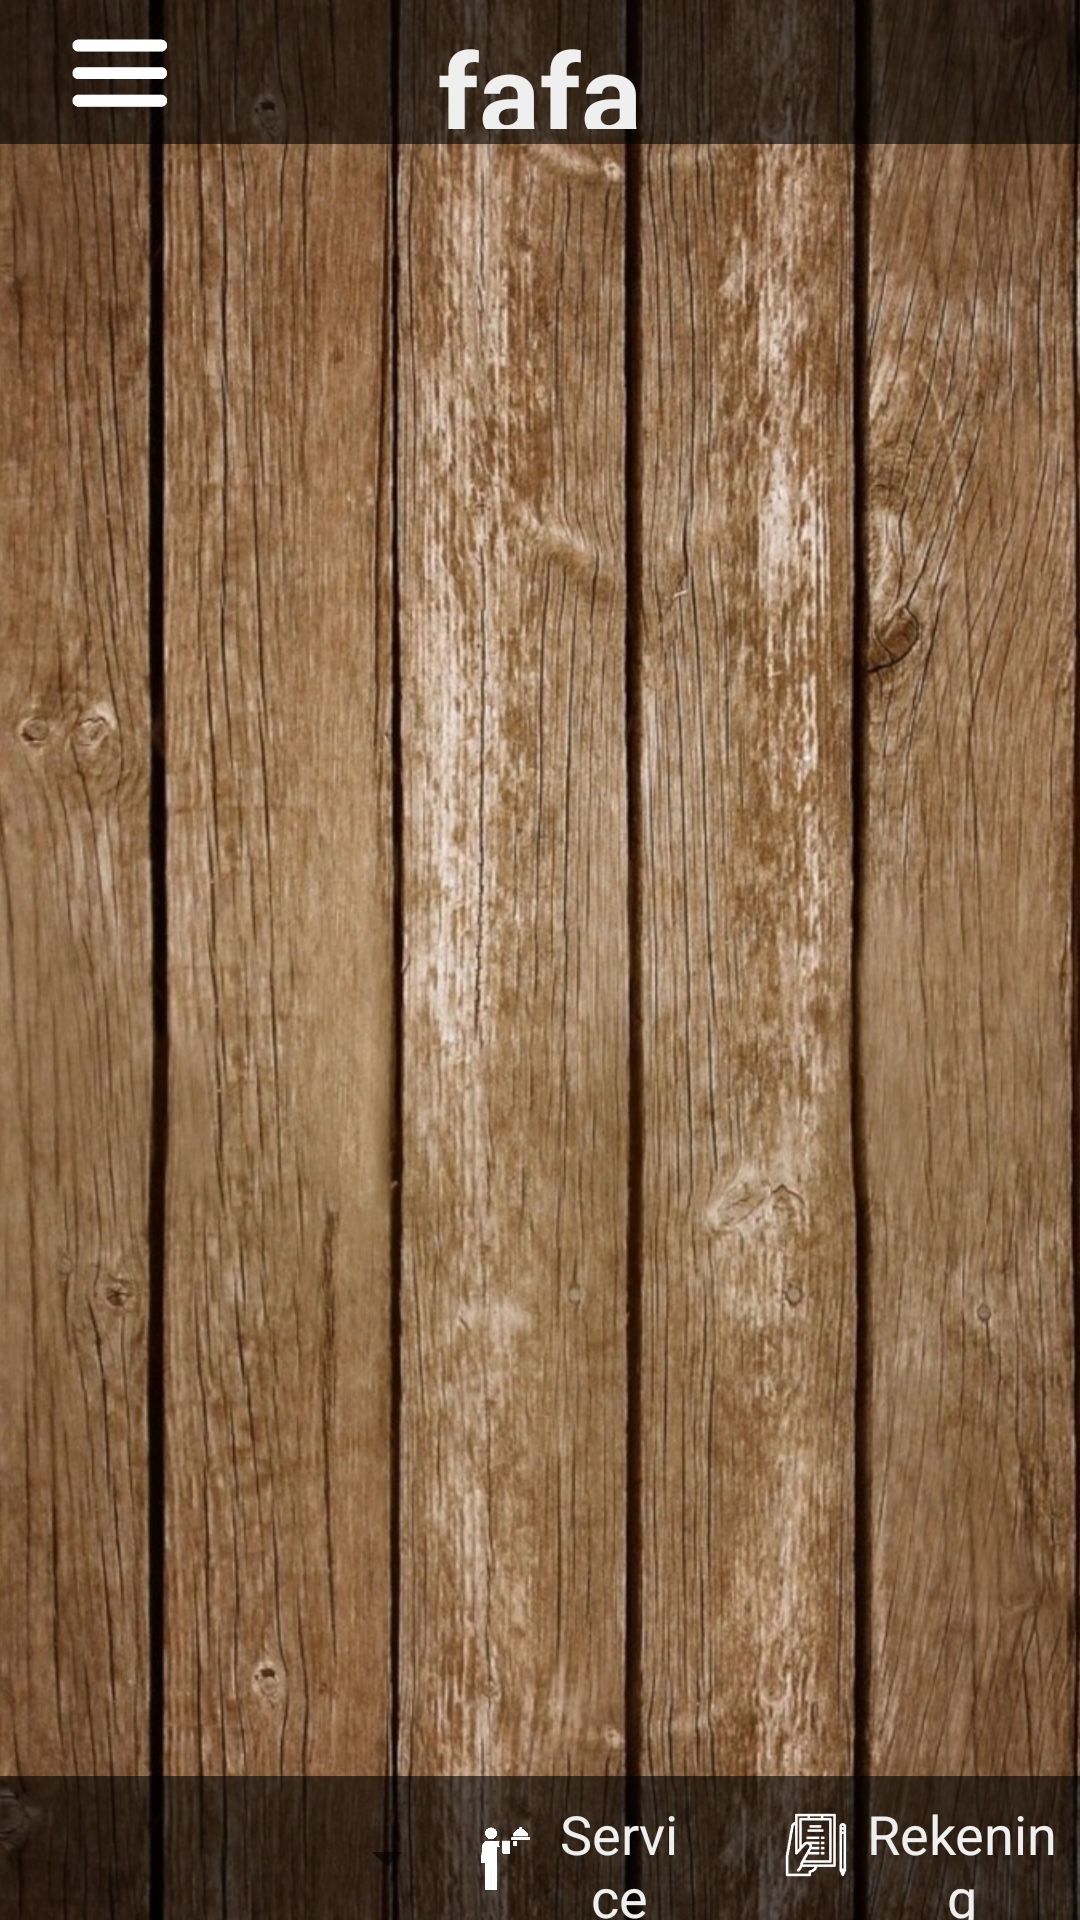

The Android layout XML behind this screen, and the referenced resources:
<!-- AndroidManifest.xml: application theme AppTheme.NoActionBar -->
<!-- res/layout/activity_products.xml -->
<?xml version="1.0" encoding="utf-8"?>
<android.support.constraint.ConstraintLayout xmlns:android="http://schemas.android.com/apk/res/android"
    xmlns:app="http://schemas.android.com/apk/res-auto"
    xmlns:tools="http://schemas.android.com/tools"
    android:layout_width="match_parent"
    android:layout_height="match_parent"

    tools:context=".Activities.Product.ProductsActivity">
    <LinearLayout
        android:layout_width="match_parent"
        android:layout_height="match_parent"
        android:orientation="horizontal">
        <ImageView
            android:layout_width="match_parent"
            android:layout_height="match_parent"
            android:src="@drawable/wood"
            android:scaleType="centerCrop"

            />
    </LinearLayout>
    <LinearLayout
        android:layout_width="match_parent"
        android:layout_height="match_parent"
        android:orientation="vertical"
        android:weightSum="20">

        <LinearLayout
            android:layout_width="match_parent"
            android:layout_height="0dp"
            android:layout_weight="1.5"
            android:background="#99000000"
            android:orientation="horizontal"
            android:padding="5dp"
            android:weightSum="5">

            <LinearLayout
                android:id="@+id/product_back_button"
                android:layout_width="0dp"
                android:layout_height="match_parent"
                android:layout_weight="1">

                <ImageView
                    android:layout_width="0dp"
                    android:layout_height="match_parent"
                    android:layout_weight="1"
                    app:srcCompat="@drawable/back" />

            </LinearLayout>

            <TextView
                android:layout_width="0dp"
                android:layout_height="match_parent"
                android:layout_weight="3"
                android:textSize="38dp"
                android:textStyle="bold"
                android:textColor="@color/white"
                android:gravity="center"
                android:id="@+id/product_catagory_title"
                android:text="fafa"></TextView>

            <LinearLayout
                android:id="@+id/product_order_button"
                android:layout_width="0dp"
                android:layout_height="match_parent"
                android:layout_weight="1">

                <ImageView
                    android:layout_width="0dp"
                    android:layout_height="match_parent"
                    android:layout_weight="1"
                    app:srcCompat="@drawable/order2"
                    android:visibility="invisible"/>

            </LinearLayout>



        </LinearLayout>

        <android.support.v4.view.ViewPager
            android:id="@+id/activity_main_fragment_categories_container"
            android:layout_width="match_parent"
            android:layout_height="0dp"
            android:layout_weight="17">



        </android.support.v4.view.ViewPager>
        <include layout="@layout/footer" android:layout_weight="1.5" android:layout_height="0dp" android:layout_width="match_parent"></include>


    </LinearLayout>

</android.support.constraint.ConstraintLayout>
<!-- res/layout/footer.xml (included above) -->
<?xml version="1.0" encoding="utf-8"?>
<FrameLayout xmlns:android="http://schemas.android.com/apk/res/android"
    android:layout_width="match_parent"
    android:layout_height="match_parent"
    xmlns:app="http://schemas.android.com/apk/res-auto">
    <LinearLayout
        android:layout_width="match_parent"
        android:layout_height="match_parent"
        android:orientation="horizontal"
        android:paddingTop="7dp"
        android:paddingLeft="5dp"
        android:paddingRight="5dp"
        android:layout_gravity=""


        android:background="#99000000"
        android:weightSum="9">

        <Spinner
            android:layout_width="20dp"
            android:layout_height="match_parent"
            android:layout_weight="3.2"
            android:id="@+id/taal_button"
            android:spinnerMode="dropdown"
            android:layout_marginLeft="25dp"
            android:layout_centerVertical="true"
            android:layout_gravity="center"
            android:dropDownWidth="300dp"
            android:popupBackground="@color/black_overlay"
            android:popupElevation="3dp"

            >
            
            
            
            
            
            
            

            
            
            
            
            
            

            
            
            
            
        </Spinner>

        <LinearLayout
            android:layout_width="0dp"
            android:layout_height="match_parent"
            android:layout_weight="2.9"
            android:id="@+id/service_button"
            android:weightSum="6"
            android:layout_marginRight="10dp"
            android:orientation="horizontal">
            <ImageView
                android:id="@+id/product_ober_button"
                android:layout_width="0dp"
                android:layout_height="match_parent"
                android:layout_weight="2"
                android:padding="5dp"
                app:srcCompat="@drawable/ober" />

            <TextView
                android:layout_width="0dp"
                android:layout_height="match_parent"
                android:layout_weight="2.9"
                android:text="Service"
                android:gravity="center"
                android:textSize="18dp"
                android:textColor="@color/white"
                >

            </TextView>
            
            
            
            
            
            
        </LinearLayout>

        <LinearLayout
            android:layout_width="0dp"
            android:layout_height="match_parent"
            android:layout_weight="3"
            android:id="@+id/rekening_button"
            android:weightSum="6"
            android:layout_marginRight="5dp"
            android:orientation="horizontal">
            <ImageView
                android:layout_width="0dp"
                android:layout_height="wrap_content"
                android:id="@+id/order"
                android:layout_weight="2"
                android:adjustViewBounds="true"
                android:gravity="center"
                android:padding="5dp"
                app:srcCompat="@drawable/order" />
            <TextView
                android:layout_width="0dp"
                android:layout_height="match_parent"
                android:layout_weight="4"
                android:text="Rekening"
                android:gravity="center"

                android:textSize="18dp"
                android:textColor="@color/white"
                >

            </TextView>
        </LinearLayout>

    </LinearLayout>
</FrameLayout>
<!-- resources referenced by this layout -->
<resources>
  <color name="black_overlay">#66000000</color>
  <color name="white">#efefef</color>
  <!-- drawable back: png bitmap (drawable, 6307 bytes) -->
  <!-- drawable battery: png bitmap (drawable, 4072 bytes) -->
  <!-- drawable language: png bitmap (drawable, 25237 bytes) -->
  <!-- drawable ober: png bitmap (drawable, 6427 bytes) -->
  <!-- drawable order: png bitmap (drawable, 6204 bytes) -->
  <!-- drawable order2: png bitmap (drawable, 11378 bytes) -->
  <!-- drawable wood: jpeg bitmap (drawable, 528099 bytes) -->
  <style name="AppTheme.NoActionBar" parent="Theme.AppCompat.Light.DarkActionBar">
          
          <item name="windowActionBar">false</item>
          <item name="windowNoTitle">true</item>
          <item name="colorPrimary">@color/colorPrimary</item>
          <item name="colorPrimaryDark">@color/colorPrimaryDark</item>
          <item name="colorAccent">@color/colorAccent</item>
      </style>
  <color name="colorPrimary">#e53935</color>
  <color name="colorPrimaryDark">#e53935</color>
  <color name="colorAccent">#e53935</color>
</resources>
